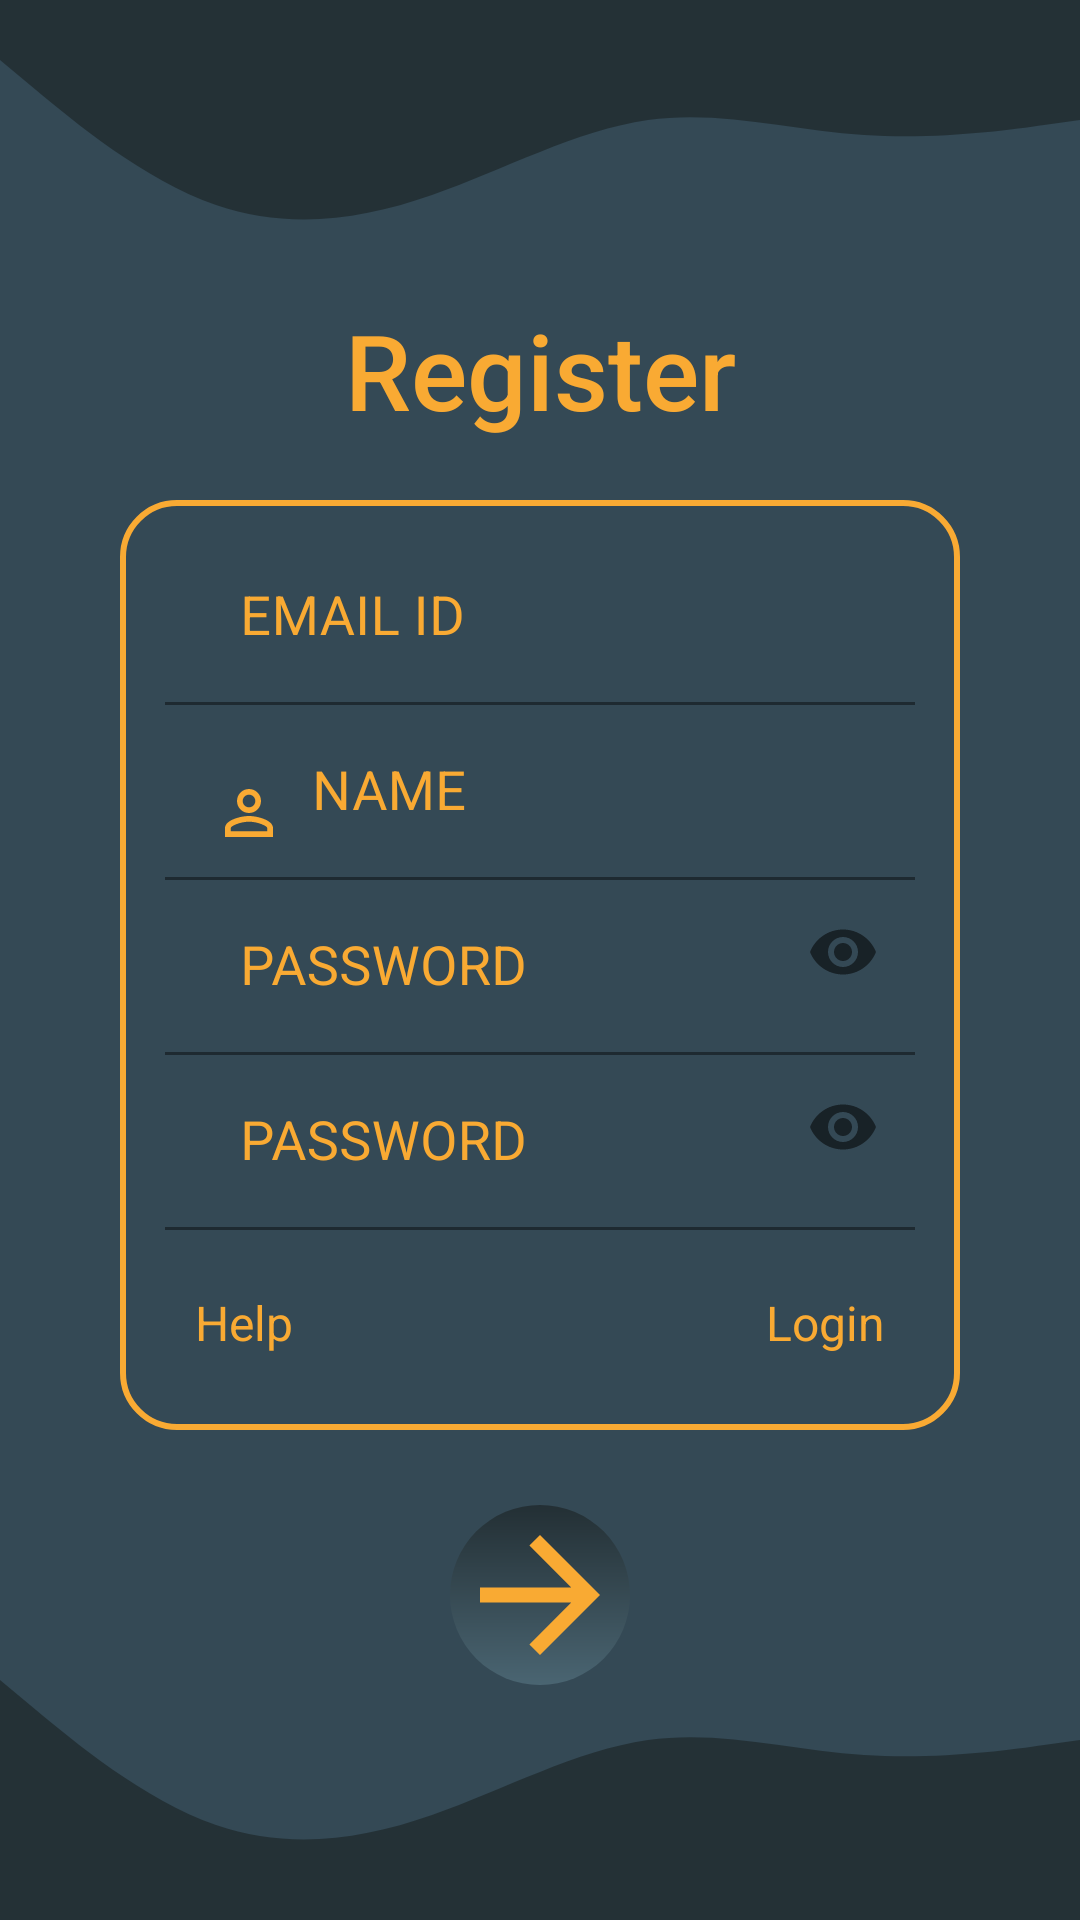

Reconstruct the res/layout file that produces this screen, plus the resources it refers to.
<!-- AndroidManifest.xml: application theme Theme.WIELearner -->
<!-- res/layout/activity_registration_.xml -->
<?xml version="1.0" encoding="utf-8"?>
<RelativeLayout xmlns:android="http://schemas.android.com/apk/res/android"
    xmlns:app="http://schemas.android.com/apk/res-auto"
    xmlns:tools="http://schemas.android.com/tools"
    android:layout_width="match_parent"
    android:layout_height="match_parent"
    android:background="@color/thememediumgray"
    tools:context=".Registration_Activity">

    <RelativeLayout
        android:layout_width="wrap_content"
        android:layout_height="wrap_content"
        android:background="@drawable/ic_wavepair2"
        android:id="@+id/rllayout"/>
    <TextView
        android:layout_width="match_parent"
        android:layout_height="wrap_content"
        android:text="Register"
        android:textSize="35sp"
        android:layout_marginTop="100dp"
        android:textColor="@color/themeorange"
        style="@style/TextAppearance.AppCompat.Body2"
        android:textAlignment="center"
        android:id="@+id/rld" />

    <RelativeLayout
        android:layout_width="match_parent"
        android:layout_height="wrap_content"
        android:id="@+id/rll"
        android:background="@drawable/textdraw"
        android:layout_marginStart="40dp"
        android:layout_marginEnd="40dp"
        android:layout_marginTop="20dp"
        android:layout_below="@id/rld">
        <com.google.android.material.textfield.TextInputLayout
            android:layout_width="250dp"
            android:layout_height="wrap_content"
            android:id="@+id/emailedit1layout"
            app:hintTextAppearance="@style/Myhintstyle"
            android:textColorHint="@color/themeorange"
            android:layout_marginTop="10dp"
            android:layout_centerHorizontal="true">
            <com.google.android.material.textfield.TextInputEditText
                android:layout_width="250dp"
                android:layout_height="wrap_content"
                android:hint="  EMAIL ID"
                android:textColor="@color/White"
                android:drawableStart="@drawable/ic_baseline_person_24"
                android:background="@color/thememediumgray"
                android:textSize="18sp"
                android:inputType="textEmailAddress"
                android:id="@+id/emailedit1" />
        </com.google.android.material.textfield.TextInputLayout>

        <com.google.android.material.textfield.TextInputLayout
            android:layout_width="250dp"
            android:layout_height="wrap_content"
            app:hintTextAppearance="@style/Myhintstyle"
            android:textColorHint="@color/themeorange"
            android:layout_below="@id/emailedit1layout"
            android:id="@+id/nameedit1layout"
            android:layout_centerHorizontal="true">

            <com.google.android.material.textfield.TextInputEditText
                android:layout_width="250dp"
                android:layout_height="wrap_content"
                android:hint="  NAME"
                android:drawableStart="@drawable/ic_baseline_person_outline_24"
                android:background="@color/thememediumgray"
                android:textSize="18sp"
                android:textColor="@color/White"
                android:digits="AZQWERTYUIOPSDFGHXCJVNBMK Lqwerytuiopsdxcfvgbhnjmklaz"
                android:id="@+id/nameedit1" />
        </com.google.android.material.textfield.TextInputLayout>

        <com.google.android.material.textfield.TextInputLayout
            android:layout_width="250dp"
            android:layout_height="wrap_content"
            app:hintTextAppearance="@style/Myhintstyle"
            android:textColorHint="@color/themeorange"
            android:layout_below="@id/nameedit1layout"
            android:id="@+id/passedit1layout"
            android:layout_centerHorizontal="true"
            app:passwordToggleEnabled="true">

            <com.google.android.material.textfield.TextInputEditText
                android:layout_width="250dp"
                android:layout_height="wrap_content"
                android:hint="  PASSWORD"
                android:drawableStart="@drawable/ic_baseline_lock_24"
                android:background="@color/thememediumgray"
                android:textSize="18sp"
                android:textColor="@color/White"
                android:inputType="textPassword"
                android:id="@+id/passedit1" />
        </com.google.android.material.textfield.TextInputLayout>

        <com.google.android.material.textfield.TextInputLayout
            android:layout_width="250dp"
            android:layout_height="wrap_content"
            android:layout_below="@+id/passedit1layout"
            android:id="@+id/passedit2layout"
            app:hintTextAppearance="@style/Myhintstyle"
            android:textColorHint="@color/themeorange"
            android:layout_centerHorizontal="true"
            app:passwordToggleEnabled="true"
            android:layout_marginBottom="20dp">

            <com.google.android.material.textfield.TextInputEditText
                android:layout_width="250dp"
                android:layout_height="wrap_content"
                android:hint="  PASSWORD"
                android:drawableStart="@drawable/ic_baseline_lock_24"
                android:background="@color/thememediumgray"
                android:textSize="18sp"
                android:textColor="@color/White"
                android:inputType="textPassword"
                android:id="@+id/passedit2" />
        </com.google.android.material.textfield.TextInputLayout>
        <TextView
            android:layout_width="wrap_content"
            android:layout_height="wrap_content"
            android:text="Help"
            android:layout_marginStart="25dp"
            android:layout_marginBottom="25dp"
            android:id="@+id/help"
            android:textSize="16sp"
            android:textColor="@color/themeorange"
            android:layout_below="@id/passedit2layout"/>
        <TextView
            android:layout_width="wrap_content"
            android:layout_height="wrap_content"
            android:text="Login"
            android:textSize="16sp"
            android:layout_marginEnd="25dp"
            android:layout_alignParentEnd="true"
            android:layout_marginBottom="25dp"
            android:id="@+id/login"
            android:textColor="@color/themeorange"
            android:layout_below="@id/passedit2layout"/>

    </RelativeLayout>

    <RelativeLayout
        android:layout_width="60dp"
        android:layout_height="60dp"
        android:background="@drawable/buttonroun"
        android:layout_below="@+id/rll"
        android:layout_centerHorizontal="true"
        android:layout_marginTop="25dp"
        android:id="@+id/relativebutton">
        <ImageButton
            android:layout_width="wrap_content"
            android:layout_height="wrap_content"
            android:src="@drawable/ic_baseline_arrow_forward_24"
            android:id="@+id/signup"
            android:background="@color/transparent" />
    </RelativeLayout>



    <RelativeLayout
        android:layout_width="match_parent"
        android:layout_height="wrap_content"
        android:background="@drawable/ic_wave2"
        android:layout_alignParentEnd="true"
        android:layout_alignParentBottom="true"/>
</RelativeLayout>
<!-- resources referenced by this layout -->
<resources>
  <color name="White">#FFFFFFFF</color>
  <color name="thememediumgray">#344955</color>
  <color name="themeorange">#F9AA33</color>
  <color name="transparent">#00000000</color>
  <!-- drawable buttonroun (drawable) -->
  <?xml version="1.0" encoding="utf-8"?>
  <shape xmlns:android="http://schemas.android.com/apk/res/android"
      android:shape="rectangle">
      <gradient android:startColor="@color/themedarkgray"
          android:endColor="@color/themelightgray"
          android:angle="270"
          />
      <corners android:radius="30dp"/>
  </shape>
  <!-- drawable ic_baseline_arrow_forward_24 (drawable) -->
  <vector android:autoMirrored="true" android:height="60dp"
      android:tint="#F9AA33" android:viewportHeight="24"
      android:viewportWidth="24" android:width="60dp" xmlns:android="http://schemas.android.com/apk/res/android">
      <path android:fillColor="@android:color/white" android:pathData="M12,4l-1.41,1.41L16.17,11H4v2h12.17l-5.58,5.59L12,20l8,-8z"/>
  </vector>
  <!-- drawable ic_wave2 (drawable) -->
  <vector android:height="100dp" android:viewportHeight="320"
      android:viewportWidth="1440" android:width="590dp" xmlns:android="http://schemas.android.com/apk/res/android">
      <path android:fillAlpha="0.9" android:fillColor="@color/themedarkgray" android:pathData="M0,64L48,96C96,128,192,192,288,218.7C384,245,480,235,576,208C672,181,768,139,864,128C960,117,1056,139,1152,144C1248,149,1344,139,1392,133.3L1440,128L1440,320L1392,320C1344,320,1248,320,1152,320C1056,320,960,320,864,320C768,320,672,320,576,320C480,320,384,320,288,320C192,320,96,320,48,320L0,320Z"/>
  </vector>
  <!-- drawable ic_wavepair2 (drawable) -->
  <vector xmlns:android="http://schemas.android.com/apk/res/android"
      android:width="590dp"
      android:height="100dp"
      android:viewportWidth="1440"
      android:viewportHeight="320">
    <path
        android:pathData="M0,64L48,96C96,128,192,192,288,218.7C384,245,480,235,576,208C672,181,768,139,864,128C960,117,1056,139,1152,144C1248,149,1344,139,1392,133.3L1440,128L1440,0L1392,0C1344,0,1248,0,1152,0C1056,0,960,0,864,0C768,0,672,0,576,0C480,0,384,0,288,0C192,0,96,0,48,0L0,0Z"
        android:fillColor="@color/themedarkgray"
        android:fillAlpha="0.9"/>
  </vector>
  <!-- drawable textdraw (drawable) -->
  <?xml version="1.0" encoding="utf-8"?>
  <shape xmlns:android="http://schemas.android.com/apk/res/android"
      android:shape="rectangle">
  
      <solid android:color="@color/thememediumgray"/>
      <stroke android:width="2dp"
          android:color="@color/themeorange"/>
      <corners android:radius="18dp"/>
  
  </shape>
  <style name="Myhintstyle" parent="@android:style/TextAppearance">
          <item name="android:textColor">@color/themeorange</item>
          <item name="colorControlActivated">@color/themeorange</item>
          <item name="colorControlHighlight">@color/themeorange</item>
          <item name="colorControlNormal">@color/themeorange</item>
      </style>
  <color name="themedarkgray">#232F34</color>
  <color name="themelightgray">#4A6572</color>
  <color name="purple_500">#F9AA33</color>
  <color name="purple_700">#FF3700B3</color>
  <color name="teal_200">#FF03DAC5</color>
  <color name="teal_700">#FF018786</color>
  <color name="Black">#FF000000</color>
  <style name="myhamburger" parent="Widget.AppCompat.DrawerArrowToggle">
          <item name="spinBars">true</item>
          <item name="color">@color/themeorange</item>
      </style>
</resources>
